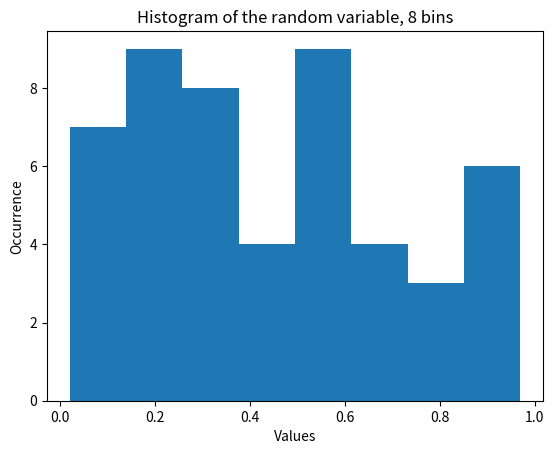

Write Python code to recreate this figure. (Note: this script raises an exception after producing the figure.)
import os

import numpy as np
from numpy.random import rand, seed
import matplotlib.pyplot as plt


SIZE = 50


def collect(size=SIZE):
    random_values = rand(size)
    mean = random_values.mean()
    standard_deviation = random_values.std()
    first_quartile = np.quantile(random_values, 0.25)
    third_quartile = np.quantile(random_values, 0.75)
    median = np.median(random_values)
    print(
        f"The values are {random_values}\n"
        f"The mean of the data is {mean:.4f}\n"
        f"The standard deviation of the data is {standard_deviation:.4f}\n"
        f"The first quartile is {first_quartile:.4f}\n"
        f"The third quartile is {third_quartile:.4f}\n"
        f"The median is {median:.4f}\n"
    )
    return random_values


def _create_plot(
    plot_function, data, show=True, save=False, filename=None
):
    plot_function(data)
    if save and filename is not None:
        if os.path.isfile(filename):
            os.remove(filename)
        plt.savefig(f'images/{filename}')
    if show:
        plt.show()


def create_plots(data, show=True, save_to_file=False):
    PLOT_TO_FILE_MAP = {
        _plot_histogram_with_8_bins: 'histogram-8-bin.png',
        _plot_histogram_with_5_bins: 'histogram-5-bin.png',
        _create_boxplot: 'boxplot.png',
    }
    for plot_function, filename in PLOT_TO_FILE_MAP.items():
        _create_plot(plot_function, data, show, save_to_file, filename)


def _plot_histogram_with_n_bins(data, n):
    plt.hist(data, bins=n)
    plt.xlabel('Values')
    plt.ylabel('Occurrence')
    plt.title(f'Histogram of the random variable, {n} bins')


def _plot_histogram_with_8_bins(data):
    _plot_histogram_with_n_bins(data, n=8)


def _plot_histogram_with_5_bins(data):
    _plot_histogram_with_n_bins(data, n=5)


def describe():
    print(
        "The first graph should be flat, since we sampled from a "
        "uniform distribution. However, since there are only 50 "
        "data points, and 8 bins. the histogram looks more irregular. "
        "The second graph looks more flat, since there are fewer bins."
    )


def describe_theoretical():
    print(
        "The random variable has a uniform distribution "
        "with parameters 0 and 1."
    )
    print(
        "The mean of the data is 0.5\n"
        "The standard deviation of the data is 0.33\n"
        "The first quartile is 0.25\n"
        "The third quartile is 0.75\n"
        "The median is 0.5\n"
    )
    print(
        "The empirical and the theoretical values are not "
        "very close since the amount of sampled points is "
        "relatively low."
    )


def boxplot_outliers(data):
    q1 = np.quantile(data, 0.25)
    q3 = np.quantile(data, 0.75)
    iqr = q3 - q1
    num_outliers = (
        len(data[data < q1 - 1.5 * iqr])
        + len(data[data > q3 + 1.5 * iqr])
    )
    print(f"The number of potential outliers is {num_outliers}.\n")


def _create_boxplot(data):
    plt.boxplot(data)
    plt.xticks([])
    plt.xlabel('Distribution')
    plt.ylabel('Values')
    plt.title('Boxplot of the random variable')


def compare(data):
    print(
        "The first quartile is slightly lower than expected.\n"
        "The median is slightly lower than expected.\n"
        "The third quartile is slightly lower than expected.\n"
        f"The minimum has to be at least 0, but is inevitably higher "
        f"({data.min():.4f}) due to the relatively small amount of points.\n"
        f"The maximum has to be at most 1, but is inevitably lower "
        f"({data.max():.4f}) due to the relatively small amount of points.\n"
        f"The inter-quartile range is slightly lower than expected.\n"
        f"The overall shape of the histogram is flat but not completely, "
        f"due to the relatively small amount of points.\n"
    )
    print(
        "Since we are dealing with a uniform distribution, ideally "
        "the boxplot should have 4 equal parts, two inside the box "
        "plus the two tail ends. In reality, the boxplot is more skewed, "
        "with lower values than expected.\n"
    )


if __name__ == '__main__':
    seed(42)
    np.set_printoptions(
        formatter={'float': lambda x: '{0:0.4f}'.format(x)}
    )
    # matplotlib.use('TkAgg')

    data = collect()
    describe()
    describe_theoretical()
    boxplot_outliers(data)
    compare(data)
    create_plots(data, save_to_file=True)
